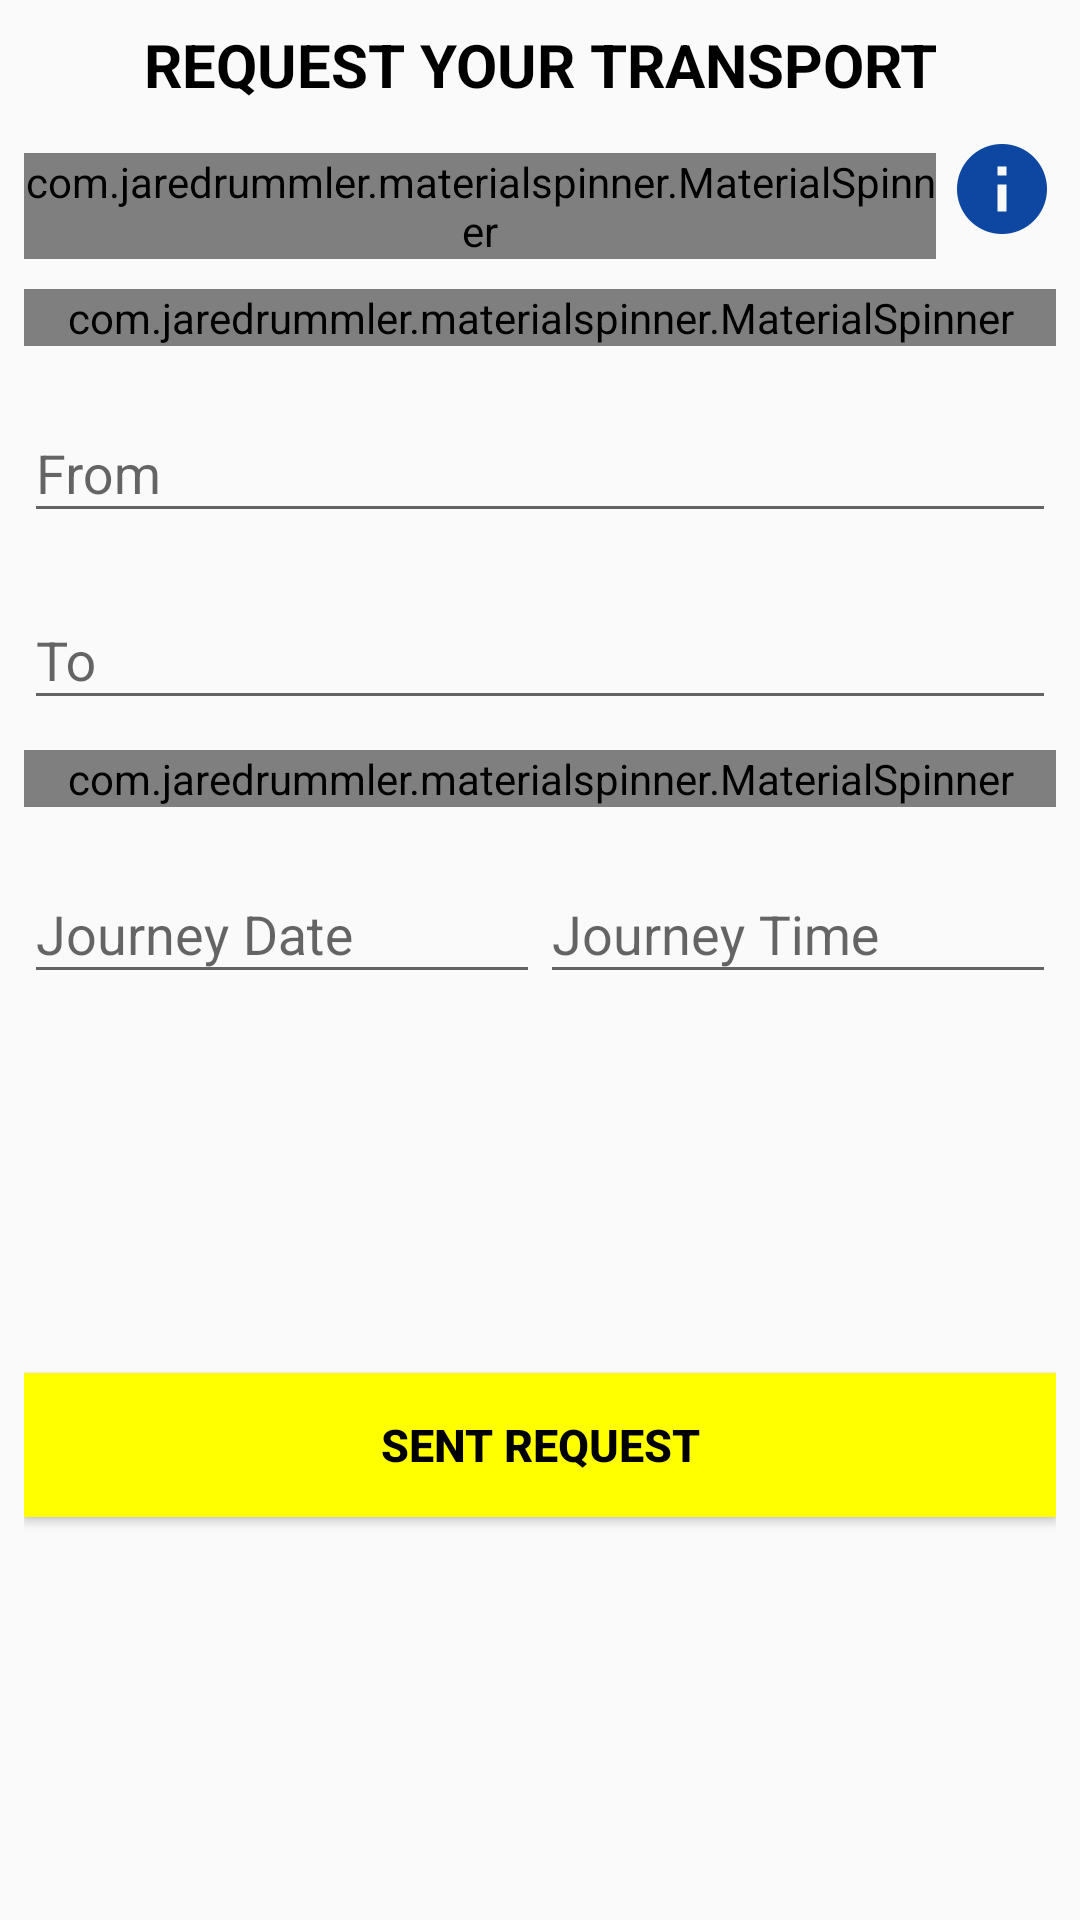

Here is an Android app screen rendered from its layout file. Give the layout XML and the strings, colors and styles it references.
<!-- AndroidManifest.xml: application theme AppTheme -->
<!-- res/layout/fragment_request_car.xml -->
<ScrollView xmlns:android="http://schemas.android.com/apk/res/android"
    xmlns:tools="http://schemas.android.com/tools"
    android:layout_width="match_parent"
    android:layout_height="match_parent"
    xmlns:app="http://schemas.android.com/apk/res-auto"
    android:fillViewport="true"
    android:padding="@dimen/default_padding"
    tools:context="com.rtsoftbd.siddiqui.hellocar.RequestCarFragment">

    <android.support.constraint.ConstraintLayout
        android:layout_width="match_parent"
        android:layout_height="wrap_content">

        <TextView
            android:id="@+id/headTextView"
            android:layout_width="0dp"
            android:layout_height="wrap_content"
            android:text="@string/request_your_transport"
            android:gravity="center"
            android:textAllCaps="true"
            android:textSize="@dimen/default_text"
            android:textStyle="bold"
            app:layout_constraintLeft_toLeftOf="parent"
            app:layout_constraintRight_toRightOf="parent"
            app:layout_constraintTop_toTopOf="parent"/>


        <com.jaredrummler.materialspinner.MaterialSpinner
            android:id="@+id/carCatMaterialSpinner"
            android:layout_width="0dp"
            android:layout_height="wrap_content"
            android:layout_marginTop="@dimen/activity_horizontal_margin"
            app:layout_constraintLeft_toLeftOf="parent"
            app:layout_constraintRight_toLeftOf="@+id/carCatInfoAppCompatImageButton"
            app:layout_constraintTop_toBottomOf="@+id/headTextView" />

        <android.support.v7.widget.AppCompatImageButton
            android:id="@+id/carCatInfoAppCompatImageButton"
            android:layout_width="wrap_content"
            android:layout_height="wrap_content"
            android:src="@drawable/ic_info_blue_900_36dp"
            android:background="@android:color/transparent"
            android:layout_marginTop="@dimen/margin_10"
            android:layout_marginLeft="@dimen/default_margin_gap"
            app:layout_constraintLeft_toRightOf="@+id/carCatMaterialSpinner"
            app:layout_constraintRight_toRightOf="parent"
            app:layout_constraintTop_toBottomOf="@+id/headTextView"
            android:onClick="onViewClicked"/>

        <com.jaredrummler.materialspinner.MaterialSpinner
            android:id="@+id/whereMaterialSpinner"
            android:layout_width="0dp"
            android:layout_height="wrap_content"
            android:layout_marginTop="@dimen/margin_10"
            app:layout_constraintLeft_toLeftOf="parent"
            app:layout_constraintRight_toRightOf="parent"
            app:layout_constraintTop_toBottomOf="@+id/carCatMaterialSpinner"/>

        <com.jaredrummler.materialspinner.MaterialSpinner
            android:id="@+id/durationMaterialSpinner"
            android:layout_width="0dp"
            android:layout_height="wrap_content"
            android:layout_marginTop="@dimen/margin_10"
            app:layout_constraintLeft_toLeftOf="parent"
            app:layout_constraintRight_toRightOf="parent"
            app:layout_constraintTop_toBottomOf="@+id/toTextInputLayout"/>


        <android.support.design.widget.TextInputLayout
            android:id="@+id/fromTextInputLayout"
            android:layout_width="0dip"
            android:layout_height="wrap_content"
            android:layout_marginTop="@dimen/margin_10"
            app:layout_constraintLeft_toLeftOf="parent"
            app:layout_constraintRight_toRightOf="parent"
            app:layout_constraintTop_toBottomOf="@id/whereMaterialSpinner">
            <android.support.design.widget.TextInputEditText
                android:id="@+id/fromTextInputEditText"
                android:layout_width="match_parent"
                android:layout_height="match_parent"
                android:hint="@string/from"
                android:inputType="textPostalAddress"/>
        </android.support.design.widget.TextInputLayout>

        <android.support.design.widget.TextInputLayout
            android:id="@+id/toTextInputLayout"
            android:layout_width="0dip"
            android:layout_height="wrap_content"
            android:layout_marginTop="@dimen/margin_10"
            app:layout_constraintLeft_toLeftOf="parent"
            app:layout_constraintRight_toRightOf="parent"
            app:layout_constraintTop_toBottomOf="@id/fromTextInputLayout">
            <android.support.design.widget.TextInputEditText
                android:id="@+id/toTextInputEditText"
                android:layout_width="match_parent"
                android:layout_height="match_parent"
                android:hint="@string/to"
                android:inputType="textPostalAddress"/>
        </android.support.design.widget.TextInputLayout>

        <android.support.design.widget.TextInputLayout
            android:id="@+id/dateTextInputLayout"
            android:layout_width="0dip"
            android:layout_height="wrap_content"
            android:layout_marginTop="@dimen/margin_10"
            app:layout_constraintLeft_toLeftOf="parent"
            app:layout_constraintRight_toLeftOf="@+id/timeTextInputLayout"
            app:layout_constraintTop_toBottomOf="@+id/durationMaterialSpinner">
            <android.support.design.widget.TextInputEditText
                android:id="@+id/dateTextInputEditText"
                android:layout_width="match_parent"
                android:layout_height="match_parent"
                android:hint="@string/date"
                android:inputType="date"/>
        </android.support.design.widget.TextInputLayout>

        <android.support.design.widget.TextInputLayout
            android:id="@+id/timeTextInputLayout"
            android:layout_width="0dp"
            android:layout_height="wrap_content"
            android:layout_marginTop="@dimen/margin_10"
            app:layout_constraintLeft_toRightOf="@+id/dateTextInputLayout"
            app:layout_constraintRight_toRightOf="parent"
            app:layout_constraintTop_toBottomOf="@id/durationMaterialSpinner">
            <android.support.design.widget.TextInputEditText
                android:id="@+id/timeTextInputEditText"
                android:layout_width="match_parent"
                android:layout_height="match_parent"
                android:hint="@string/time"
                android:inputType="time"/>
        </android.support.design.widget.TextInputLayout>

        <android.support.v7.widget.AppCompatButton
            android:id="@+id/submitRequestAppCompatButton"
            android:layout_width="0dip"
            android:layout_height="wrap_content"
            android:text="@string/sent_request"
            android:background="@color/colorPrimary"
            android:textStyle="bold"
            android:textSize="@dimen/text_15"
            app:layout_constraintLeft_toLeftOf="parent"
            app:layout_constraintRight_toRightOf="parent"
            app:layout_constraintBottom_toBottomOf="parent"
            app:layout_constraintTop_toBottomOf="@id/dateTextInputLayout"
            android:onClick="onViewClicked"/>

    </android.support.constraint.ConstraintLayout>

</ScrollView>
<!-- resources referenced by this layout -->
<resources>
  <color name="colorPrimary">#ffff00</color>
  <dimen name="activity_horizontal_margin">16dp</dimen>
  <dimen name="default_margin_gap">4dp</dimen>
  <dimen name="default_padding">8dp</dimen>
  <dimen name="default_text">20sp</dimen>
  <dimen name="margin_10">10dip</dimen>
  <dimen name="text_15">15sp</dimen>
  <!-- drawable ic_info_blue_900_36dp: png bitmap (drawable-hdpi, 615 bytes) -->
  <string name="date">Journey Date</string>
  <string name="from">From</string>
  <string name="request_your_transport">request your transport</string>
  <string name="sent_request">Sent Request</string>
  <string name="time">Journey Time</string>
  <string name="to">To</string>
  <style name="AppTheme" parent="Theme.AppCompat.Light">
          
          <item name="colorPrimary">@color/colorPrimary</item>
          <item name="colorPrimaryDark">@color/colorPrimaryDark</item>
          <item name="colorAccent">@color/colorAccent</item>
          <item name="android:textColor">@color/black</item>
          <item name="android:actionBarStyle">@style/AppTheme.ActionBarStyle</item>
      </style>
  <color name="colorPrimaryDark">#ffc20e</color>
  <color name="colorAccent">#000000</color>
  <color name="black">#000000</color>
  <style name="AppTheme.ActionBarStyle" parent="Theme.AppCompat.Light.DarkActionBar">
          <item name="android:titleTextStyle">@style/AppTheme.ActionBarStyle.TitleTextStyle</item>
      </style>
  <style name="AppTheme.ActionBarStyle.TitleTextStyle" parent="TextAppearance.AppCompat.Widget.ActionBar.Title">
          <item name="android:textColor">@color/black</item>
      </style>
</resources>
